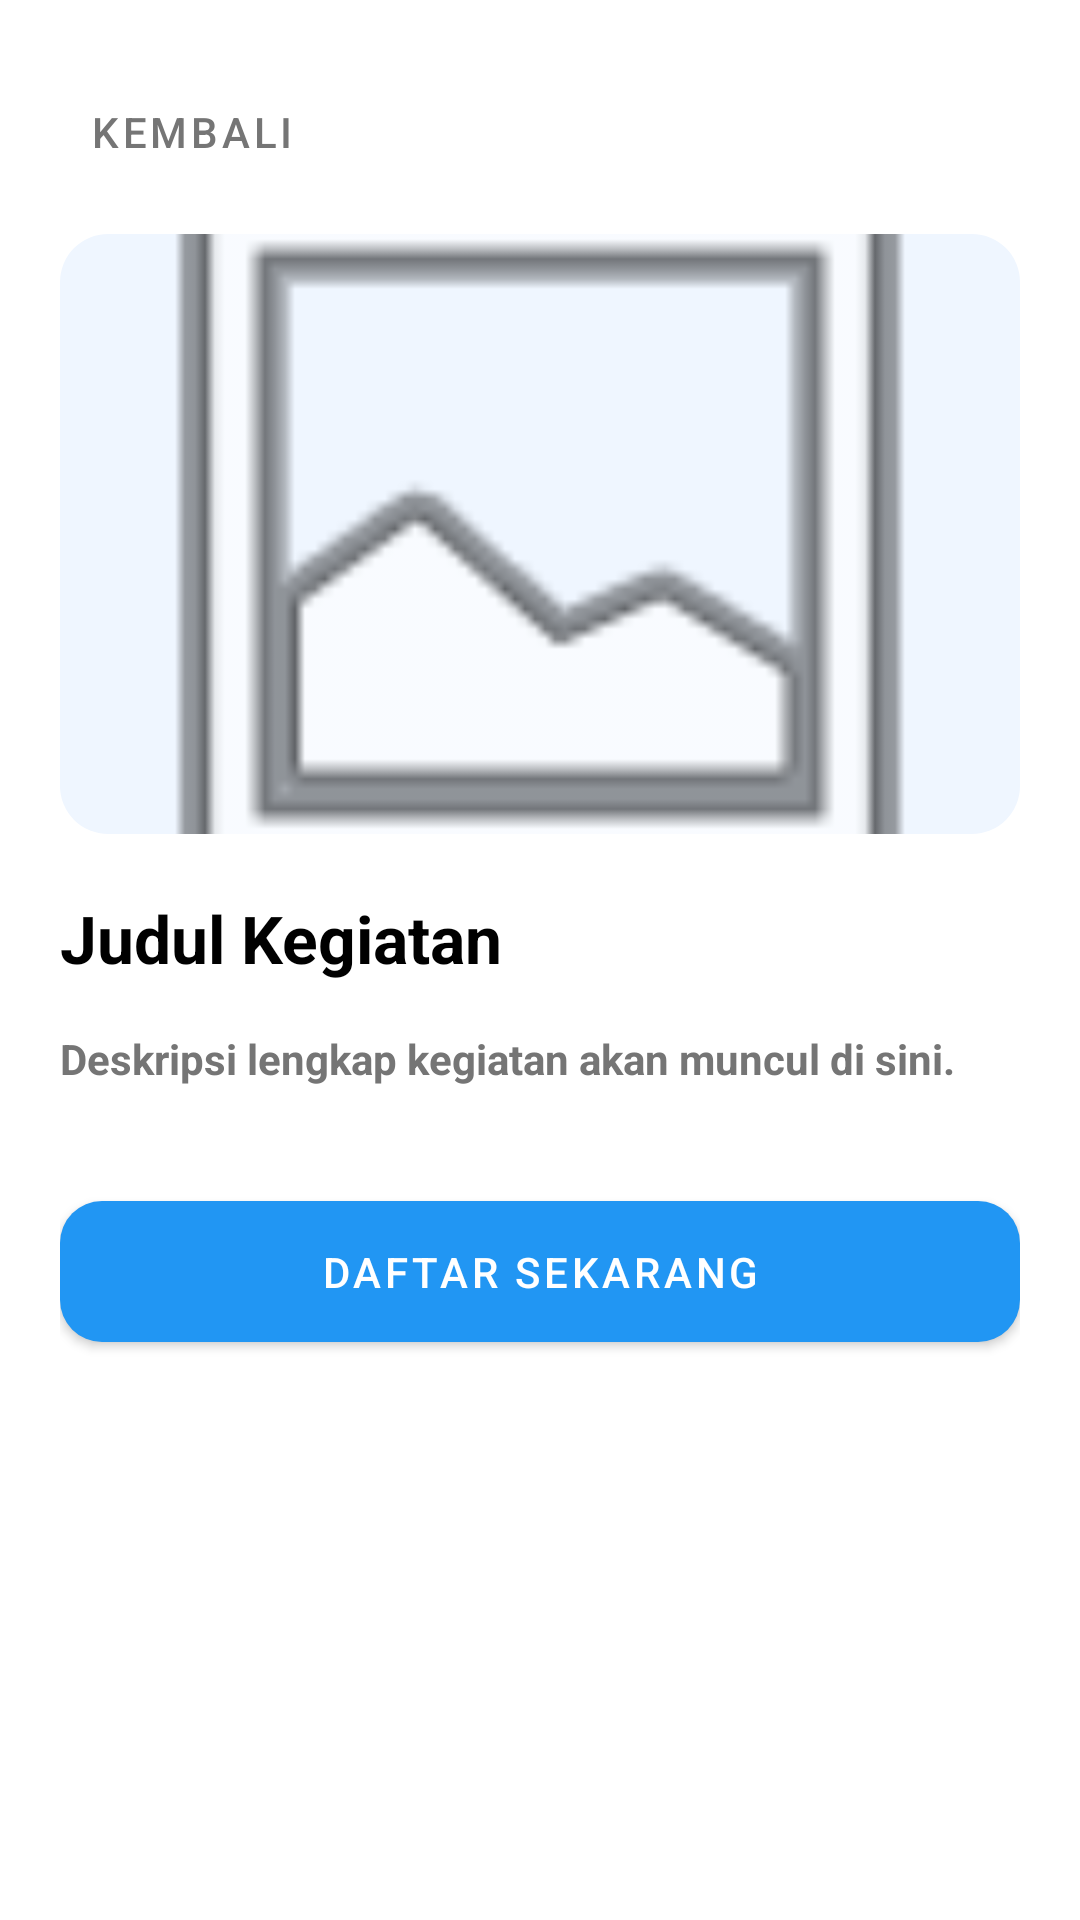

Reconstruct the res/layout file that produces this screen, plus the resources it refers to.
<!-- AndroidManifest.xml: application theme Theme.CampusEvent -->
<!-- res/layout/activity_detail_event.xml -->
<?xml version="1.0" encoding="utf-8"?>
<androidx.core.widget.NestedScrollView xmlns:android="http://schemas.android.com/apk/res/android"
    xmlns:app="http://schemas.android.com/apk/res-auto"
    android:layout_width="match_parent"
    android:layout_height="match_parent"
    android:background="@android:color/white"
    android:fillViewport="true">

    <LinearLayout
        android:layout_width="match_parent"
        android:layout_height="wrap_content"
        android:orientation="vertical"
        android:padding="@dimen/space_lg">

        <com.google.android.material.button.MaterialButton
            android:id="@+id/btnBack"
            style="@style/Widget.MaterialComponents.Button.TextButton"
            android:layout_width="wrap_content"
            android:layout_height="wrap_content"
            android:layout_marginBottom="@dimen/space_sm"
            android:text="Kembali"
            android:textColor="#757575"
            app:layout_constraintStart_toStartOf="parent" />

        <com.google.android.material.card.MaterialCardView
            android:layout_width="match_parent"
            android:layout_height="200dp"
            app:cardCornerRadius="16dp"
            app:strokeWidth="0dp"
            app:cardElevation="0dp">

            <ImageView
                android:id="@+id/ivDetailBanner"
                android:layout_width="match_parent"
                android:layout_height="match_parent"
                android:scaleType="centerCrop"
                android:background="#EFF6FF"
                android:src="@android:drawable/ic_menu_gallery" />

        </com.google.android.material.card.MaterialCardView>

        <TextView
            android:id="@+id/tvDetailTitle"
            style="@style/Text.H1"
            android:layout_width="match_parent"
            android:layout_height="wrap_content"
            android:layout_marginTop="@dimen/space_lg"
            android:text="Judul Kegiatan" />

        <TextView
            android:id="@+id/tvDetailDesc"
            style="@style/Text.BodyMuted"
            android:layout_width="match_parent"
            android:layout_height="wrap_content"
            android:layout_marginTop="@dimen/space_md"
            android:lineSpacingExtra="4dp"
            android:text="Deskripsi lengkap kegiatan akan muncul di sini." />

        <com.google.android.material.button.MaterialButton
            android:id="@+id/btnRegister"
            android:layout_width="match_parent"
            android:layout_height="wrap_content"
            android:layout_marginTop="32dp"
            android:padding="14dp"
            android:text="Daftar Sekarang"
            app:cornerRadius="@dimen/radius_md"
            app:backgroundTint="#2196F3"
            android:textColor="@android:color/white" />

    </LinearLayout>

</androidx.core.widget.NestedScrollView>
<!-- resources referenced by this layout -->
<resources>
  <dimen name="radius_md">14dp</dimen>
  <dimen name="space_lg">20dp</dimen>
  <dimen name="space_md">16dp</dimen>
  <dimen name="space_sm">10dp</dimen>
  <style name="Text.BodyMuted">
          <item name="android:textSize">@dimen/text_body</item>
          <item name="android:textColor">#757575</item>
      </style>
  <style name="Text.H1">
          <item name="android:textSize">@dimen/text_h1</item>
          <item name="android:textStyle">bold</item>
          <item name="android:textColor">@color/black</item>
      </style>
  <style name="Theme.CampusEvent" parent="Theme.MaterialComponents.Light.NoActionBar">
          <item name="colorPrimary">#2196F3</item>
          <item name="colorOnPrimary">@android:color/white</item>
          <item name="android:windowSplashScreenBackground">@android:color/white</item>
          <item name="android:windowSplashScreenAnimatedIcon">@drawable/logo</item>
      </style>
  <dimen name="text_body">14sp</dimen>
  <dimen name="text_h1">22sp</dimen>
  <!-- drawable logo: png bitmap (drawable, 431548 bytes) -->
  <!-- not gathered from this repository: default colours our renderer supplied (Android Studio template values) -->
  <color name="black">#FF000000</color>
</resources>
